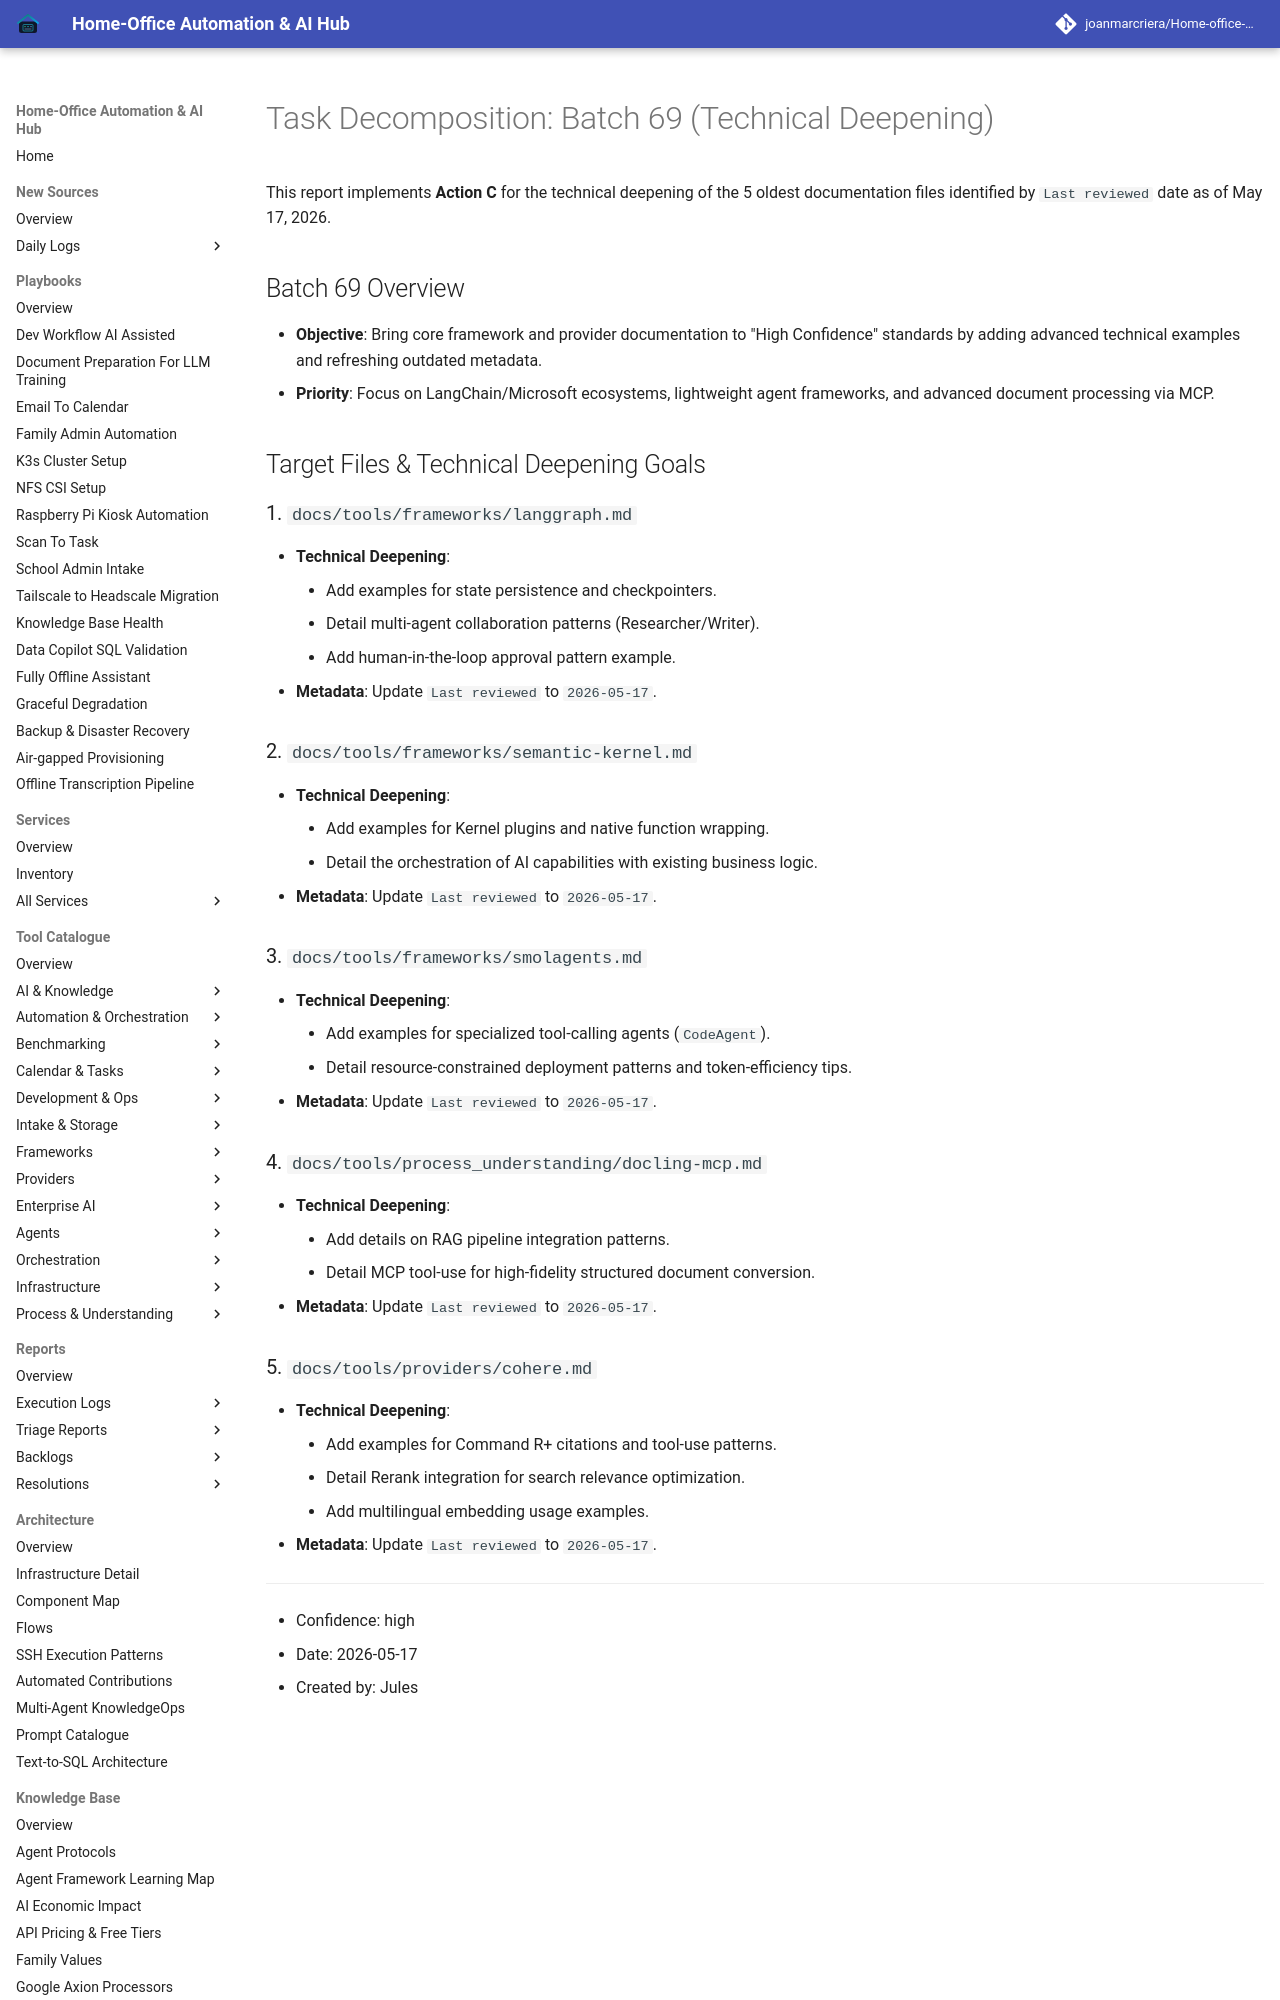

repository: joanmarcriera/Home-office-automations · page: reports/task-decomposition-batch-69/index.html · generator: mkdocs

# Task Decomposition: Batch 69 (Technical Deepening)

This report implements **Action C** for the technical deepening of the 5 oldest documentation files identified by `Last reviewed` date as of May 17, 2026.

## Batch 69 Overview
- **Objective**: Bring core framework and provider documentation to "High Confidence" standards by adding advanced technical examples and refreshing outdated metadata.
- **Priority**: Focus on LangChain/Microsoft ecosystems, lightweight agent frameworks, and advanced document processing via MCP.

## Target Files & Technical Deepening Goals

### 1. `docs/tools/frameworks/langgraph.md`
- **Technical Deepening**:
    - Add examples for state persistence and checkpointers.
    - Detail multi-agent collaboration patterns (Researcher/Writer).
    - Add human-in-the-loop approval pattern example.
- **Metadata**: Update `Last reviewed` to `2026-05-17`.

### 2. `docs/tools/frameworks/semantic-kernel.md`
- **Technical Deepening**:
    - Add examples for Kernel plugins and native function wrapping.
    - Detail the orchestration of AI capabilities with existing business logic.
- **Metadata**: Update `Last reviewed` to `2026-05-17`.
